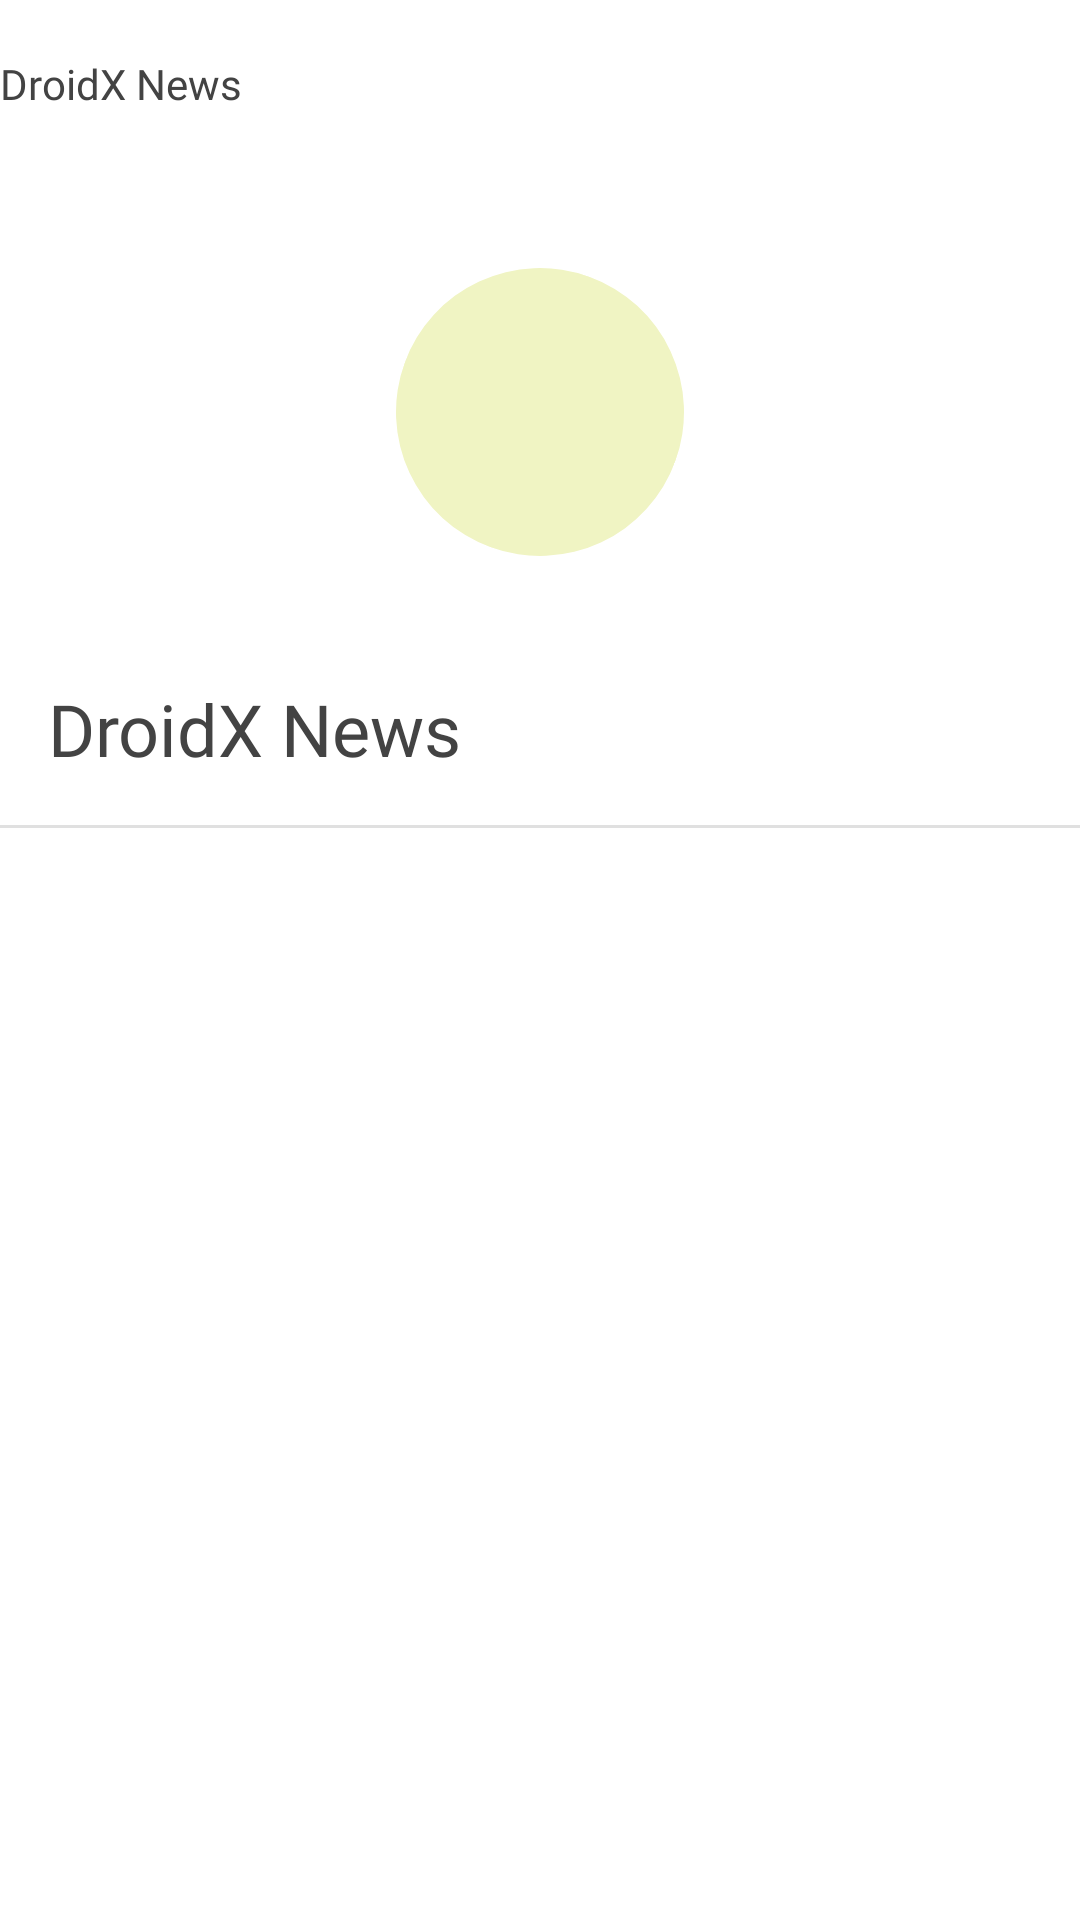

The Android layout XML behind this screen, and the referenced resources:
<!-- AndroidManifest.xml: application theme AppTheme -->
<!-- res/layout/activity_category_news.xml -->
<?xml version="1.0" encoding="utf-8"?>
<androidx.coordinatorlayout.widget.CoordinatorLayout xmlns:android="http://schemas.android.com/apk/res/android"
    xmlns:app="http://schemas.android.com/apk/res-auto"
    xmlns:tools="http://schemas.android.com/tools"
    android:layout_width="match_parent"
    android:layout_height="match_parent"
    android:animateLayoutChanges="true"
    android:background="@android:color/white"
    android:fitsSystemWindows="true"
    android:orientation="vertical">

    <com.google.android.material.appbar.AppBarLayout
        android:id="@+id/appbar4"
        android:layout_width="match_parent"
        android:layout_height="wrap_content"
        android:background="@android:color/white">

        <com.google.android.material.appbar.CollapsingToolbarLayout
            android:id="@+id/collapsing2"
            android:layout_width="match_parent"
            android:layout_height="match_parent"
            android:background="@android:color/white"
            app:layout_scrollFlags="exitUntilCollapsed|scroll">

            <FrameLayout
                android:layout_width="match_parent"
                android:layout_height="275dp"
                android:layout_gravity="center"
                android:background="@android:color/white"
                app:layout_collapseMode="parallax"
                app:layout_collapseParallaxMultiplier="0.9">

                <ImageView
                    android:id="@+id/categoryImage"
                    android:layout_width="96dp"
                    android:layout_height="96dp"
                    android:layout_gravity="center"
                    android:background="@drawable/background_circle1"
                    android:padding="24dp"
                    android:rotation="20"
                    android:transitionName="image"
                    app:layout_collapseMode="parallax"
                    app:layout_collapseParallaxMultiplier="0.9" />

            </FrameLayout>

            <TextView
                android:id="@+id/defaultPrimaryText"
                android:layout_width="wrap_content"
                android:layout_height="wrap_content"
                android:layout_gravity="bottom"
                android:layout_margin="16dp"
                android:text="@string/app_name"
                android:textAppearance="@style/CustomTitle"
                android:textColor="#434343"
                android:transitionName="name" />

            <androidx.appcompat.widget.Toolbar
                android:id="@+id/authentication_main"
                android:layout_width="match_parent"
                android:layout_height="?attr/actionBarSize"
                android:background="@android:color/white"
                android:gravity="center"
                app:contentInsetEnd="0dp"
                app:contentInsetStart="0dp"
                app:layout_collapseMode="pin"
                app:layout_collapseParallaxMultiplier="0.9">

                <TextView
                    android:id="@+id/defaultToolbarText"
                    android:layout_width="wrap_content"
                    android:layout_height="wrap_content"
                    android:fontFamily="@font/poppins_medium"
                    android:text="@string/app_name"
                    android:textAppearance="@style/CustomTitle1"
                    android:textColor="#434343"
                    android:textSize="14sp" />
            </androidx.appcompat.widget.Toolbar>

        </com.google.android.material.appbar.CollapsingToolbarLayout>


    </com.google.android.material.appbar.AppBarLayout>

    <androidx.core.widget.NestedScrollView
        android:layout_width="match_parent"
        android:layout_height="match_parent"
        android:fillViewport="true"
        android:overScrollMode="never"
        app:layout_behavior="@string/appbar_scrolling_view_behavior">

        <LinearLayout
            android:layout_width="match_parent"
            android:layout_height="match_parent"
            android:animateLayoutChanges="true"
            android:orientation="vertical">

            <View
                android:layout_width="match_parent"
                android:layout_height="1dp"
                android:background="@color/grey_300" />

            <androidx.recyclerview.widget.RecyclerView
                android:id="@+id/rv13"
                android:layout_width="match_parent"
                android:layout_height="wrap_content"
                android:background="@android:color/white"
                android:nestedScrollingEnabled="false"
                android:overScrollMode="never"
                android:paddingStart="@dimen/spacing_medium"
                android:paddingEnd="@dimen/spacing_medium"
                tools:itemCount="20"
                tools:listitem="@layout/content_category_news" />

        </LinearLayout>

    </androidx.core.widget.NestedScrollView>

</androidx.coordinatorlayout.widget.CoordinatorLayout>
<!-- res/layout/content_category_news.xml (included above) -->
<?xml version="1.0" encoding="utf-8"?>
<androidx.cardview.widget.CardView xmlns:android="http://schemas.android.com/apk/res/android"
    xmlns:app="http://schemas.android.com/apk/res-auto"
    android:id="@+id/cv13"
    android:layout_width="match_parent"
    android:layout_height="wrap_content"
    android:elevation="0dp"
    app:cardElevation="0dp">


    <LinearLayout
        android:layout_width="match_parent"
        android:layout_height="wrap_content"
        android:orientation="vertical">

        <LinearLayout
            android:layout_width="match_parent"
            android:layout_height="match_parent"
            android:orientation="vertical">

            <LinearLayout
                android:layout_width="wrap_content"
                android:layout_height="wrap_content"
                android:baselineAligned="false"
                android:orientation="horizontal"
                android:weightSum="1">

                <LinearLayout
                    android:layout_width="0dp"
                    android:layout_height="wrap_content"
                    android:layout_marginTop="10dp"
                    android:layout_weight="0.75"
                    android:orientation="vertical"
                    android:padding="5dp">

                    <TextView
                        android:id="@+id/newsHeadline2"
                        android:layout_width="wrap_content"
                        android:layout_height="wrap_content"
                        android:layout_gravity="center"
                        android:ellipsize="end"
                        android:fontFamily="@font/poppins_medium"
                        android:gravity="start"
                        android:maxLength="120"
                        android:maxLines="3"
                        android:padding="2dp"
                        android:text="Sed venenatis diam nec ex imperdiet, id tincidunt arcu posuere. Vivamus porttitor mollis neque non convallis. Vivamus rhoncus eros magna, nec hendrerit ipsum auctor vel."
                        android:textColor="#434343"
                        android:textSize="14sp" />

                    <TextView
                        android:id="@+id/newsDesc2"
                        android:layout_width="wrap_content"
                        android:layout_height="wrap_content"
                        android:layout_gravity="start"
                        android:ellipsize="end"
                        android:fontFamily="@font/poppins"
                        android:gravity="start"
                        android:maxLength="120"
                        android:maxLines="2"
                        android:padding="2dp"
                        android:text="Sed venenatis diam nec ex imperdiet, id tincidunt arcu posuere. Vivamus porttitor mollis neque non convallis. Vivamus rhoncus eros magna, nec hendrerit ipsum auctor vel."
                        android:textColor="@color/grey_500"
                        android:textSize="12sp" />

                </LinearLayout>

                <LinearLayout
                    android:layout_width="0dp"
                    android:layout_height="wrap_content"
                    android:layout_gravity="center"
                    android:layout_weight="0.25"
                    android:gravity="center"
                    android:orientation="vertical">

                    <androidx.cardview.widget.CardView
                        android:layout_width="match_parent"
                        android:layout_height="100dp"
                        android:layout_margin="5dp"
                        android:padding="5dp"
                        app:cardCornerRadius="5dp">

                        <ImageView
                            android:id="@+id/newsImage"
                            android:layout_width="match_parent"
                            android:layout_height="match_parent"
                            android:scaleType="centerCrop" />

                    </androidx.cardview.widget.CardView>


                </LinearLayout>

            </LinearLayout>

            <RelativeLayout
                android:layout_width="match_parent"
                android:layout_height="wrap_content"
                android:orientation="horizontal"
                android:padding="10dp">

                <TextView
                    android:id="@+id/newsSourceTime"
                    android:layout_width="wrap_content"
                    android:layout_height="wrap_content"
                    android:layout_alignParentStart="true"
                    android:fontFamily="@font/poppins"
                    android:padding="2dp"
                    android:text="24 Dec 2019 ~ 09:29 AM"
                    android:textColor="@color/grey_600"
                    android:textSize="12sp" />

                <ImageView
                    android:id="@+id/more_news2"
                    android:layout_width="24dp"
                    android:layout_height="24dp"
                    android:layout_alignParentEnd="true"
                    android:layout_centerVertical="true"
                    android:padding="2dp"
                    android:src="@drawable/ic_more_vert_black_24dp"
                    android:tint="@color/grey_700" />
            </RelativeLayout>

        </LinearLayout>

        <View
            android:layout_width="match_parent"
            android:layout_height="1dp"
            android:background="#FFE0E0E0" />

    </LinearLayout>


</androidx.cardview.widget.CardView>
<!-- resources referenced by this layout -->
<resources>
  <color name="grey_300">#E0E0E0</color>
  <color name="grey_500">#9E9E9E</color>
  <color name="grey_600">#757575</color>
  <color name="grey_700">#616161</color>
  <!-- drawable background_circle1 (drawable) -->
  <?xml version="1.0" encoding="utf-8"?>
  <shape xmlns:android="http://schemas.android.com/apk/res/android"
      android:shape="oval">
  
      <corners android:radius="250dp" />
  
      <solid android:color="@color/lime_100" />
  
  </shape>
  <string name="app_name">DroidX News</string>
  <style name="CustomTitle" parent="TextAppearance.AppCompat.Headline">
          <item name="fontFamily">@font/poppins_medium</item>
          <item name="android:textStyle">normal</item>
          <item name="textAllCaps">false</item>
          <item name="android:textSize">24sp</item>
          <item name="android:letterSpacing">0</item>
      </style>
  <style name="CustomTitle1" parent="TextAppearance.AppCompat.Headline">
          <item name="fontFamily">@font/poppins</item>
          <item name="android:textStyle">normal</item>
          <item name="textAllCaps">false</item>
          <item name="android:textSize">17sp</item>
          <item name="android:letterSpacing">0</item>
      </style>
  <style name="AppTheme" parent="Theme.AppCompat.Light.NoActionBar">
          <item name="colorPrimary">@color/colorPrimary</item>
          <item name="colorPrimaryDark">@color/colorPrimaryDark</item>
          <item name="colorAccent">@color/colorAccent</item>
          <item name="android:windowLightStatusBar">true</item>
          <item name="android:windowAnimationStyle">@style/AppTheme.WindowTransition</item>
      </style>
  <color name="lime_100">#F0F4C3</color>
  <color name="colorPrimary">#0056ff</color>
  <color name="colorPrimaryDark">#002eca</color>
  <color name="colorAccent">#F9A825</color>
  <style name="AppTheme.WindowTransition">
          <item name="android:windowEnterAnimation">@android:anim/fade_in</item>
          <item name="android:windowExitAnimation">@android:anim/fade_out</item>
      </style>
</resources>
